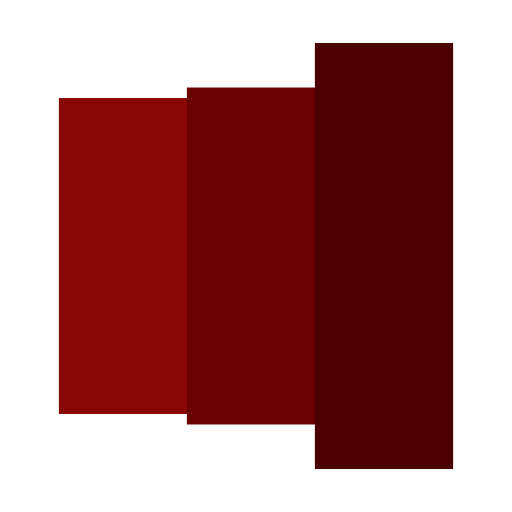
t = 0.00 s
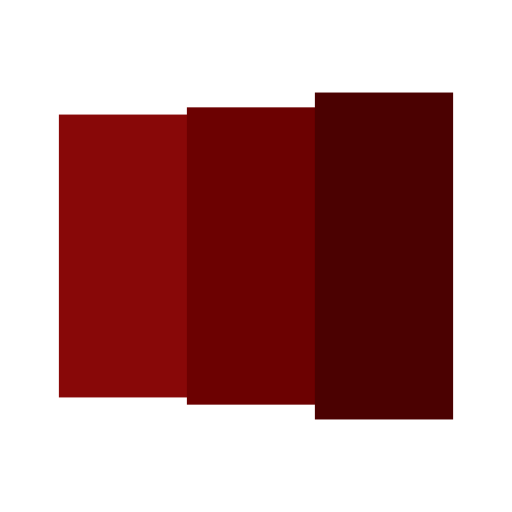
t = 0.06 s
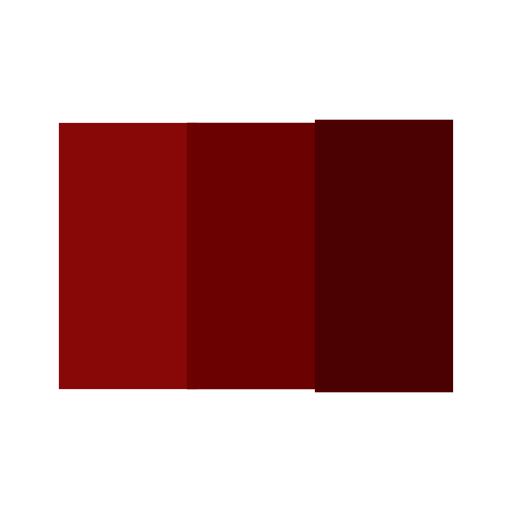
t = 0.18 s
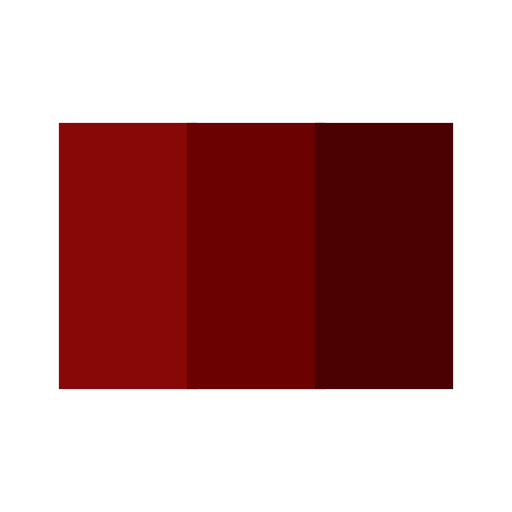
t = 0.24 s
t = 0.31 s: frame unchanged from t = 0.24 s, image omitted
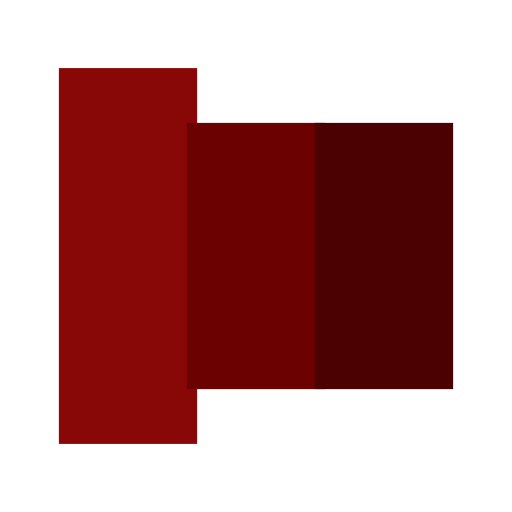
t = 0.43 s

The animated SVG that drew these frames (rendered in a browser with its animation timeline set to each time). Animation: 6 SMIL elements (animate=6); one cycle of 0.49 s, repeats indefinitely.

<?xml version="1.0" encoding="utf-8"?>
<svg xmlns="http://www.w3.org/2000/svg" xmlns:xlink="http://www.w3.org/1999/xlink" style="margin: auto; background: rgb(255, 255, 255); display: block; shape-rendering: auto;" width="270px" height="270px" viewBox="0 0 100 100" preserveAspectRatio="xMidYMid">
<rect x="11.5" y="24" width="27" height="52" fill="#880808">
  <animate attributeName="y" repeatCount="indefinite" dur="0.48780487804878053s" calcMode="spline" keyTimes="0;0.5;1" values="3.1999999999999957;24;24" keySplines="0 0.5 0.5 1;0 0.5 0.5 1" begin="-0.09756097560975611s"></animate>
  <animate attributeName="height" repeatCount="indefinite" dur="0.48780487804878053s" calcMode="spline" keyTimes="0;0.5;1" values="93.60000000000001;52;52" keySplines="0 0.5 0.5 1;0 0.5 0.5 1" begin="-0.09756097560975611s"></animate>
</rect>
<rect x="36.5" y="24" width="27" height="52" fill="#6c0101">
  <animate attributeName="y" repeatCount="indefinite" dur="0.48780487804878053s" calcMode="spline" keyTimes="0;0.5;1" values="8.399999999999999;24;24" keySplines="0 0.5 0.5 1;0 0.5 0.5 1" begin="-0.04878048780487806s"></animate>
  <animate attributeName="height" repeatCount="indefinite" dur="0.48780487804878053s" calcMode="spline" keyTimes="0;0.5;1" values="83.2;52;52" keySplines="0 0.5 0.5 1;0 0.5 0.5 1" begin="-0.04878048780487806s"></animate>
</rect>
<rect x="61.5" y="24" width="27" height="52" fill="#4b0101">
  <animate attributeName="y" repeatCount="indefinite" dur="0.48780487804878053s" calcMode="spline" keyTimes="0;0.5;1" values="8.399999999999999;24;24" keySplines="0 0.5 0.5 1;0 0.5 0.5 1"></animate>
  <animate attributeName="height" repeatCount="indefinite" dur="0.48780487804878053s" calcMode="spline" keyTimes="0;0.5;1" values="83.2;52;52" keySplines="0 0.5 0.5 1;0 0.5 0.5 1"></animate>
</rect>
<!-- [ldio] generated by https://loading.io/ --></svg>